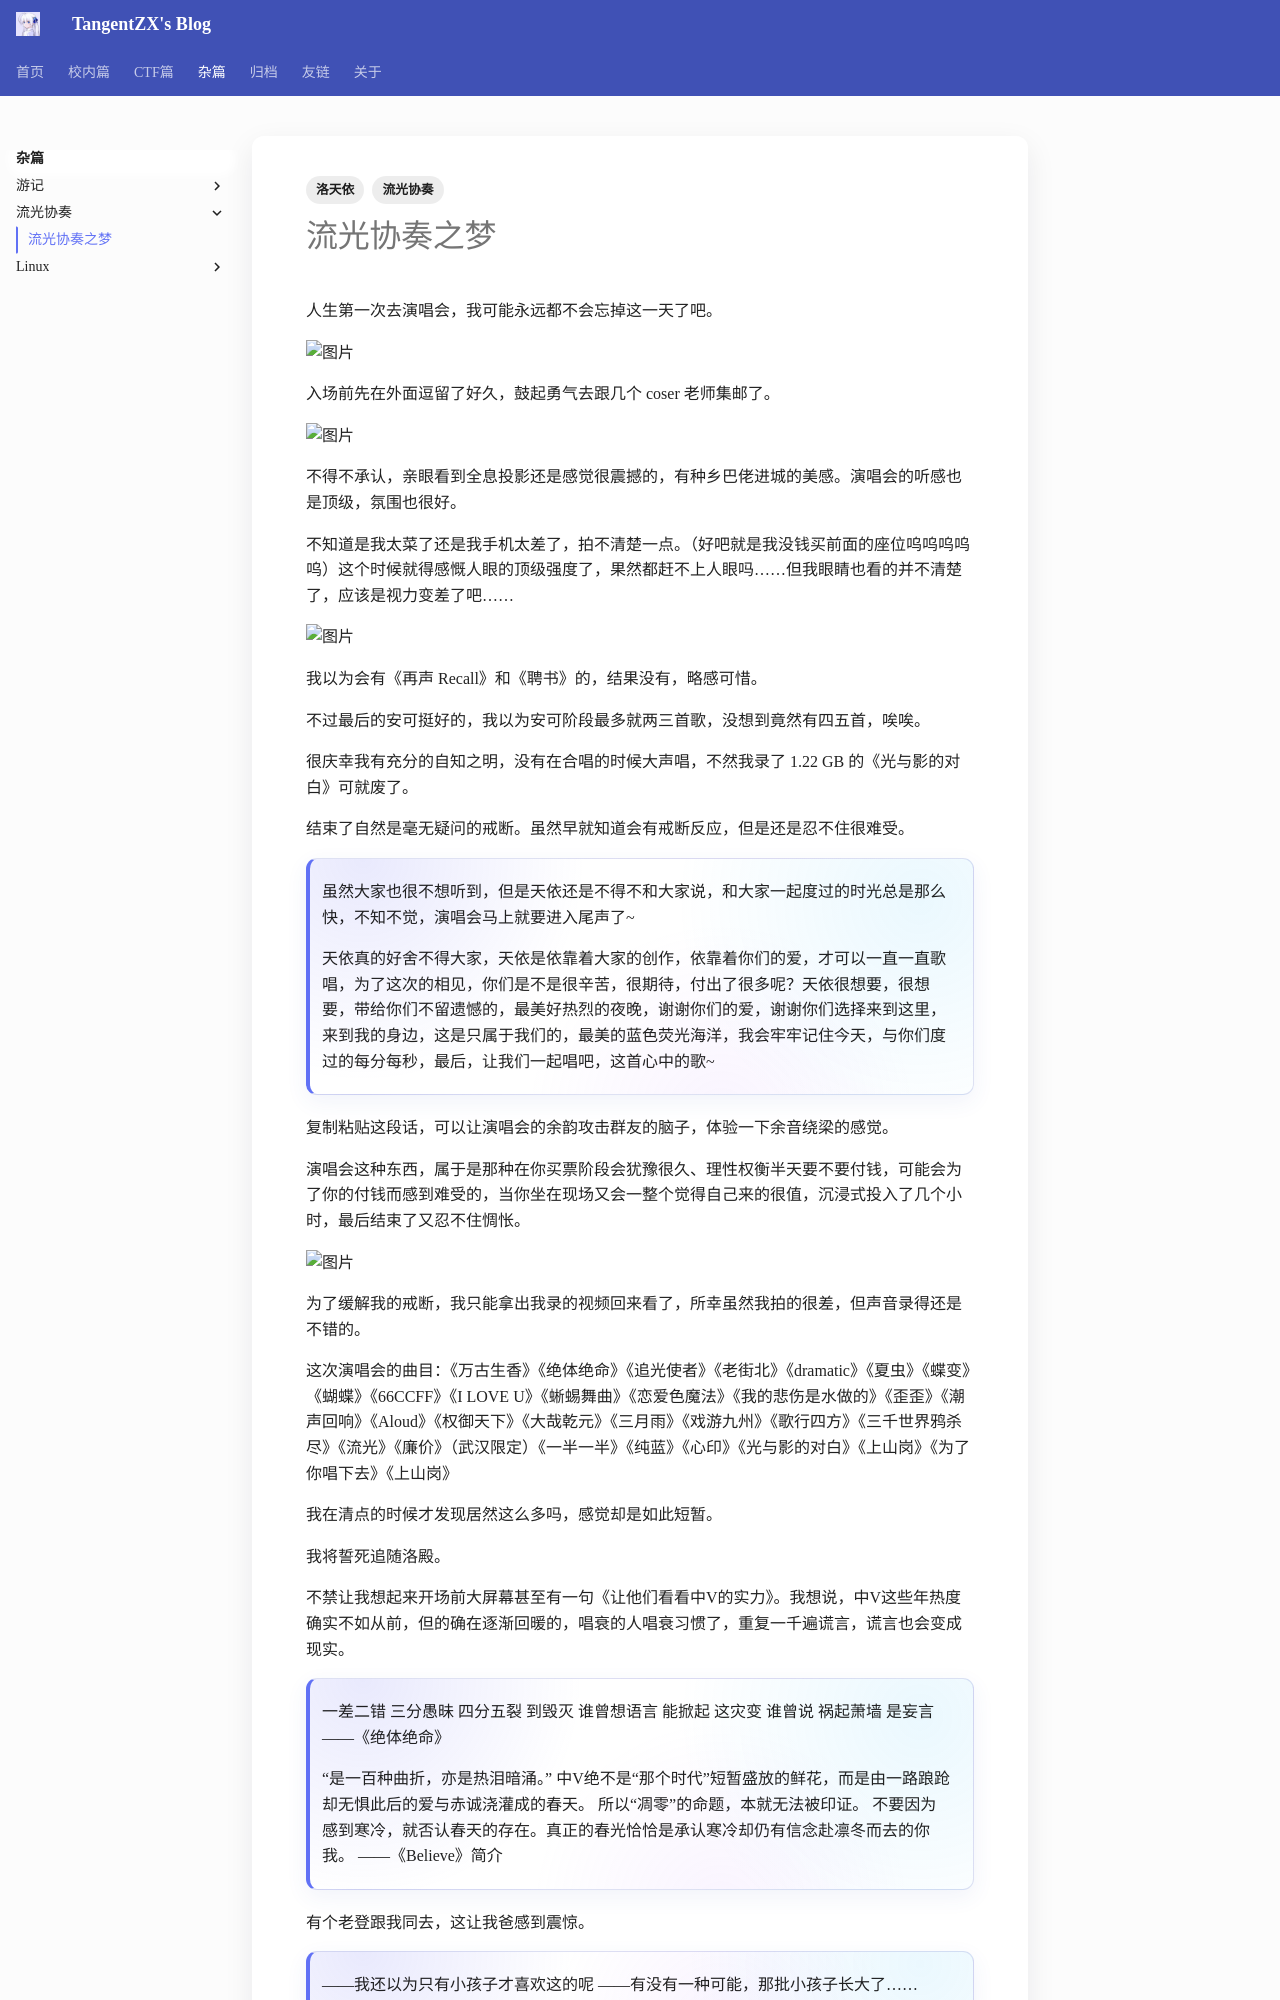

repository: TangentZX/TangentZX.github.io · page: sth/流光协奏之梦/index.html · generator: mkdocs

---
title: 流光协奏之梦
date: 2025-12-27
author: Tangent丶ZX
categories:
- [杂篇, 流光协奏]
tags:
- 洛天依
- 流光协奏
---

# 流光协奏之梦

人生第一次去演唱会，我可能永远都不会忘掉这一天了吧。

![图片](</images/随便写写/流光协奏/Pasted_image_20251228124946.png>)

入场前先在外面逗留了好久，鼓起勇气去跟几个 coser 老师集邮了。

![图片](</images/随便写写/流光协奏/Pasted_image_20251228125153.png>)

不得不承认，亲眼看到全息投影还是感觉很震撼的，有种乡巴佬进城的美感。演唱会的听感也是顶级，氛围也很好。

不知道是我太菜了还是我手机太差了，拍不清楚一点。（好吧就是我没钱买前面的座位呜呜呜呜呜）这个时候就得感慨人眼的顶级强度了，果然都赶不上人眼吗……但我眼睛也看的并不清楚了，应该是视力变差了吧……

![图片](</images/随便写写/流光协奏/Pasted_image_20251228124002.png>)

我以为会有《再声 Recall》和《聘书》的，结果没有，略感可惜。

不过最后的安可挺好的，我以为安可阶段最多就两三首歌，没想到竟然有四五首，唉唉。

很庆幸我有充分的自知之明，没有在合唱的时候大声唱，不然我录了 1.22 GB 的《光与影的对白》可就废了。

结束了自然是毫无疑问的戒断。虽然早就知道会有戒断反应，但是还是忍不住很难受。

> 虽然大家也很不想听到，但是天依还是不得不和大家说，和大家一起度过的时光总是那么快，不知不觉，演唱会马上就要进入尾声了~
> 
> 天依真的好舍不得大家，天依是依靠着大家的创作，依靠着你们的爱，才可以一直一直歌唱，为了这次的相见，你们是不是很辛苦，很期待，付出了很多呢？天依很想要，很想要，带给你们不留遗憾的，最美好热烈的夜晚，谢谢你们的爱，谢谢你们选择来到这里，来到我的身边，这是只属于我们的，最美的蓝色荧光海洋，我会牢牢记住今天，与你们度过的每分每秒，最后，让我们一起唱吧，这首心中的歌~

复制粘贴这段话，可以让演唱会的余韵攻击群友的脑子，体验一下余音绕梁的感觉。

演唱会这种东西，属于是那种在你买票阶段会犹豫很久、理性权衡半天要不要付钱，可能会为了你的付钱而感到难受的，当你坐在现场又会一整个觉得自己来的很值，沉浸式投入了几个小时，最后结束了又忍不住惆怅。

![图片](</images/随便写写/流光协奏/Pasted_image_20251228125020.png>)

为了缓解我的戒断，我只能拿出我录的视频回来看了，所幸虽然我拍的很差，但声音录得还是不错的。

这次演唱会的曲目：《万古生香》《绝体绝命》《追光使者》《老街北》《dramatic》《夏虫》《蝶变》《蝴蝶》《66CCFF》《I LOVE U》《蜥蜴舞曲》《恋爱色魔法》《我的悲伤是水做的》《歪歪》《潮声回响》《Aloud》《权御天下》《大哉乾元》《三月雨》《戏游九州》《歌行四方》《三千世界鸦杀尽》《流光》《廉价》（武汉限定）《一半一半》《纯蓝》《心印》《光与影的对白》《上山岗》《为了你唱下去》《上山岗》

我在清点的时候才发现居然这么多吗，感觉却是如此短暂。

我将誓死追随洛殿。

不禁让我想起来开场前大屏幕甚至有一句《让他们看看中V的实力》。我想说，中V这些年热度确实不如从前，但的确在逐渐回暖的，唱衰的人唱衰习惯了，重复一千遍谎言，谎言也会变成现实。

> 一差二错 三分愚昧
> 四分五裂 到毁灭
> 谁曾想语言 能掀起 这灾变
> 谁曾说 祸起萧墙 是妄言
> ——《绝体绝命》
